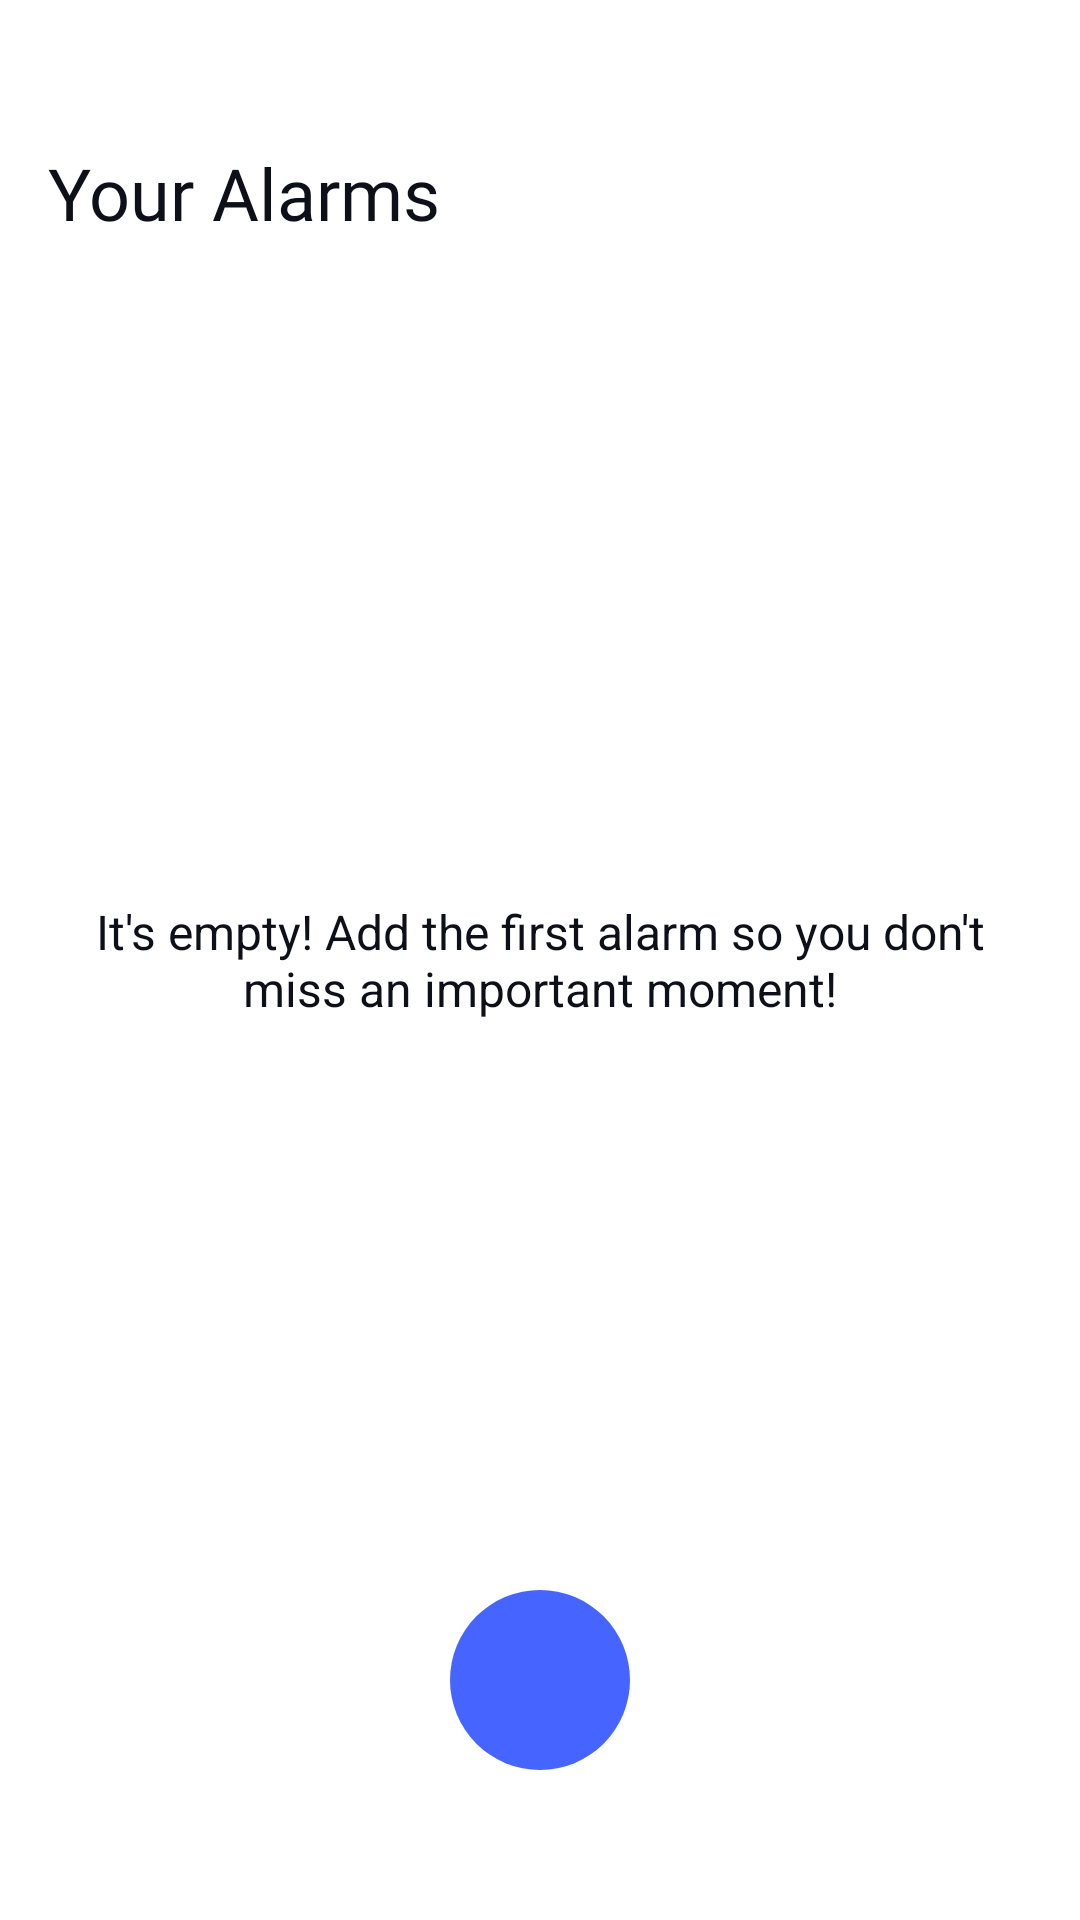

The Android layout XML behind this screen, and the referenced resources:
<!-- AndroidManifest.xml: activity theme Theme.Snoozeloo.Splashscreen -->
<!-- res/layout/activity_main.xml -->
<?xml version="1.0" encoding="utf-8"?>
<androidx.constraintlayout.widget.ConstraintLayout xmlns:android="http://schemas.android.com/apk/res/android"
    xmlns:app="http://schemas.android.com/apk/res-auto"
    xmlns:tools="http://schemas.android.com/tools"
    android:id="@+id/main"
    android:layout_width="match_parent"
    android:layout_height="match_parent"
    tools:context=".MainActivity">

    <TextView
        android:id="@+id/activity_main_title"
        android:layout_width="wrap_content"
        android:layout_height="wrap_content"
        android:layout_marginStart="@dimen/activity_main_title_margin_start"
        android:layout_marginTop="@dimen/activity_main_title_margin_top"
        android:fontFamily="@font/montserrat_regular"
        android:text="@string/activity_main_title"
        android:textColor="@color/vulcan"
        android:textSize="@dimen/activity_main_title_text_size"
        app:layout_constraintStart_toStartOf="parent"
        app:layout_constraintTop_toTopOf="parent" />

    <ImageView
        android:id="@+id/activity_main_no_alarms_yet_alarm_logo"
        android:layout_width="@dimen/activity_main_no_alarms_yet_alarm_logo_width"
        android:layout_height="@dimen/activity_main_no_alarms_yet_alarm_logo_height"
        android:layout_marginBottom="@dimen/activity_main_no_alarms_yet_alarm_logo_margin_bottom"
        android:src="@drawable/alarm_logo"
        android:tint="@color/dodger_blue"
        app:layout_constraintBottom_toTopOf="@id/activity_main_no_alarms_yet_text"
        app:layout_constraintEnd_toEndOf="parent"
        app:layout_constraintStart_toStartOf="parent" />

    <TextView
        android:id="@+id/activity_main_no_alarms_yet_text"
        android:layout_width="wrap_content"
        android:layout_height="wrap_content"
        android:gravity="center"
        android:paddingStart="@dimen/activity_main_no_alarms_yet_padding_start"
        android:paddingEnd="@dimen/activity_main_no_alarms_yet_padding_end"
        android:text="@string/activity_main_no_alarms_yet_text"
        android:textColor="@color/vulcan"
        android:textSize="@dimen/activity_main_no_alarms_yet_text_size"
        app:layout_constraintBottom_toBottomOf="parent"
        app:layout_constraintStart_toStartOf="parent"
        app:layout_constraintTop_toTopOf="parent" />

    <ImageButton
        android:id="@+id/activity_main_add_alarm_button"
        android:layout_width="@dimen/activity_main_add_alarm_button_width"
        android:layout_height="@dimen/activity_main_add_alarm_button_height"
        android:layout_marginBottom="@dimen/activity_main_add_alarm_button_margin_bottom"
        android:background="@drawable/add_alarm_buttom_background"
        android:src="@drawable/add_alarm_logo"
        app:layout_constraintBottom_toBottomOf="parent"
        app:layout_constraintEnd_toEndOf="parent"
        app:layout_constraintStart_toStartOf="parent" />

</androidx.constraintlayout.widget.ConstraintLayout>
<!-- resources referenced by this layout -->
<resources>
  <color name="dodger_blue">#4664FF</color>
  <color name="vulcan">#0D0F19</color>
  <dimen name="activity_main_add_alarm_button_height">60dp</dimen>
  <dimen name="activity_main_add_alarm_button_margin_bottom">50dp</dimen>
  <dimen name="activity_main_add_alarm_button_width">60dp</dimen>
  <dimen name="activity_main_no_alarms_yet_alarm_logo_height">50dp</dimen>
  <dimen name="activity_main_no_alarms_yet_alarm_logo_margin_bottom">35dp</dimen>
  <dimen name="activity_main_no_alarms_yet_alarm_logo_width">50dp</dimen>
  <dimen name="activity_main_no_alarms_yet_padding_end">31dp</dimen>
  <dimen name="activity_main_no_alarms_yet_padding_start">31dp</dimen>
  <dimen name="activity_main_no_alarms_yet_text_size">16sp</dimen>
  <dimen name="activity_main_title_margin_start">16dp</dimen>
  <dimen name="activity_main_title_margin_top">48dp</dimen>
  <dimen name="activity_main_title_text_size">24sp</dimen>
  <!-- drawable add_alarm_buttom_background (drawable) -->
  <?xml version="1.0" encoding="utf-8"?>
  <shape xmlns:android="http://schemas.android.com/apk/res/android">
      <solid android:color="@color/dodger_blue" />
      <corners android:radius="30dp" />
  </shape>
  <string name="activity_main_no_alarms_yet_text">It\'s empty! Add the first alarm so you don\'t miss an important moment!</string>
  <string name="activity_main_title">Your Alarms</string>
  <style name="Theme.Snoozeloo.Splashscreen" parent="Theme.SplashScreen">
          <item name="windowSplashScreenBackground">@color/dodger_blue</item>
          <item name="windowSplashScreenAnimatedIcon">@drawable/alarm_logo</item>
          <item name="android:windowBackground">@color/wild_sand</item>
          <item name="postSplashScreenTheme">@style/Theme.Snoozeloo</item>
      </style>
  <style name="Theme.Snoozeloo" parent="Base.Theme.Snoozeloo" />
  <style name="Base.Theme.Snoozeloo" parent="Theme.Material3.DayNight.NoActionBar">
          <item name="colorPrimary">@color/dodger_blue</item>
          <item name="android:windowBackground">@color/wild_sand</item>
          <item name="android:textColorPrimary">@color/vulcan</item>
          <item name="android:fontFamily">@font/montserrat_regular</item>
          <item name="android:textSize">@dimen/base_theme_snoozelo_text_size</item>
      </style>
  <dimen name="base_theme_snoozelo_text_size">16sp</dimen>
</resources>
